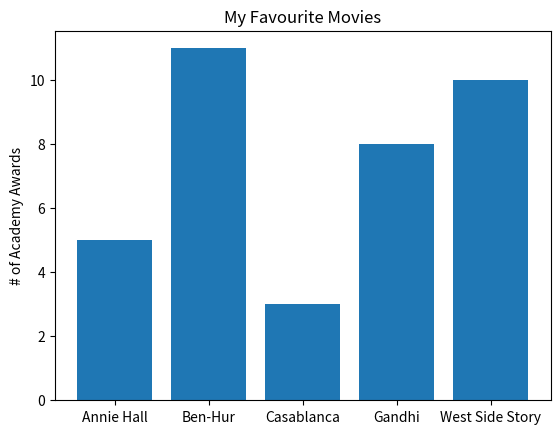

Source code (Python):
from matplotlib import pyplot as plt

movies = ["Annie Hall", "Ben-Hur", "Casablanca", "Gandhi", "West Side Story"]
num_oscars = [5, 11, 3, 8, 10]

plt.bar(range(len(movies)), num_oscars)
plt.title("My Favourite Movies")
plt.ylabel("# of Academy Awards")
plt.xticks(range(len(movies)), movies)
plt.show()